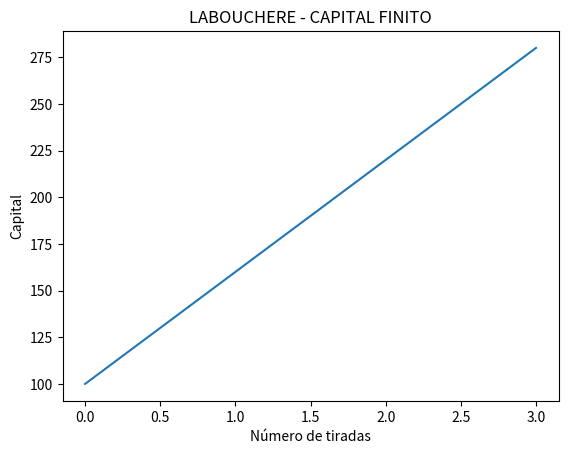
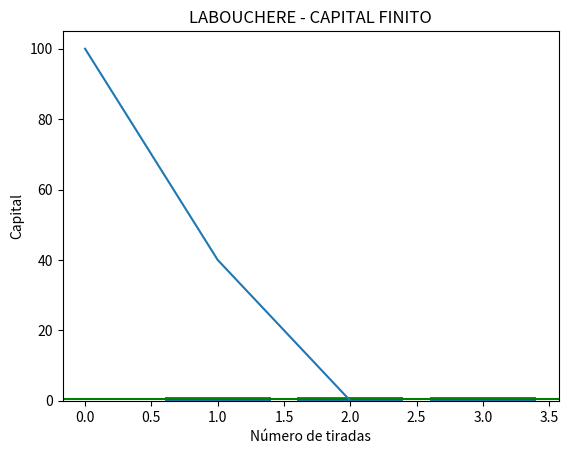
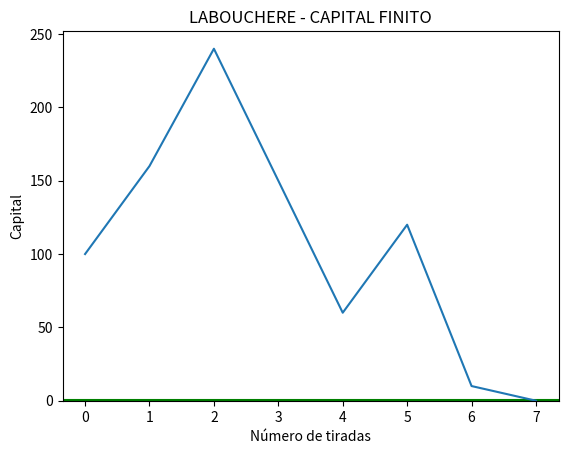
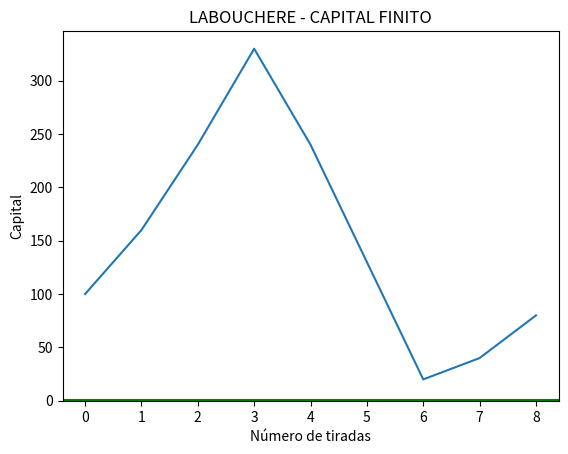
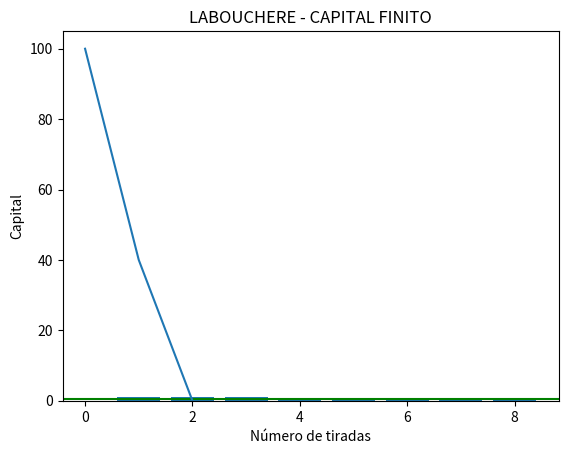
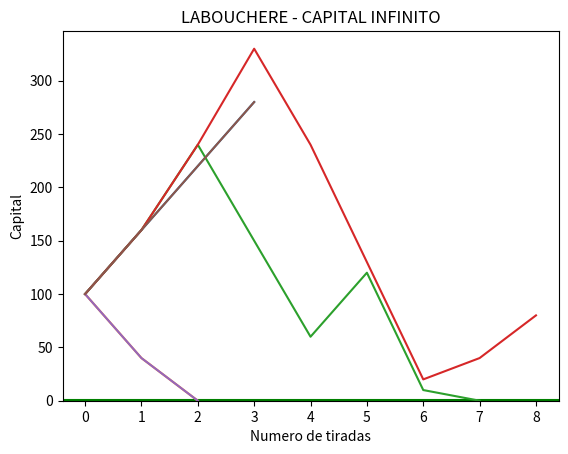
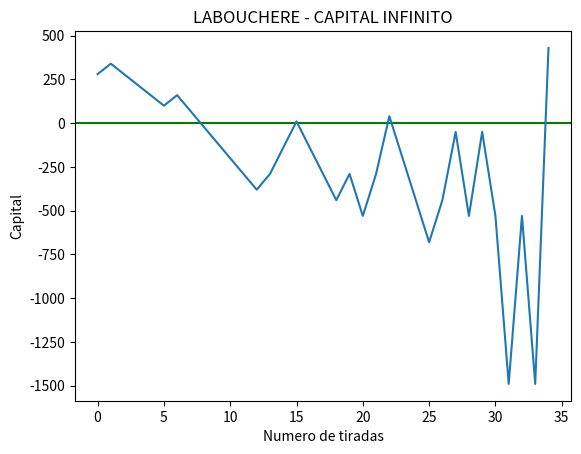
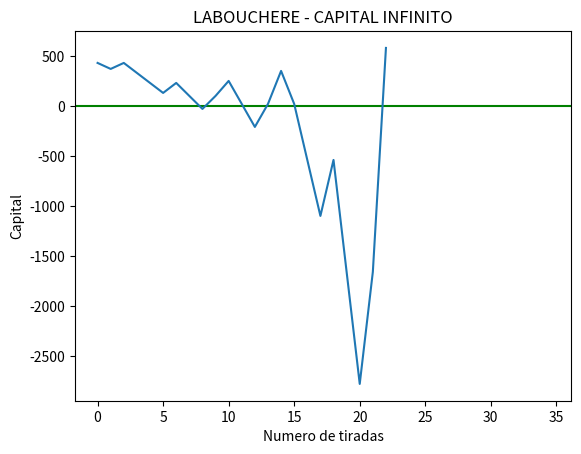
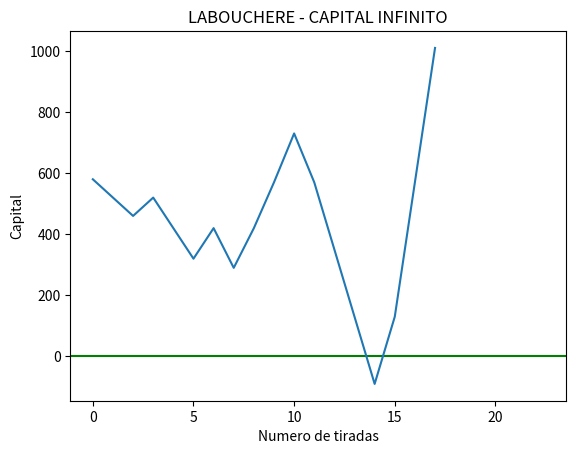
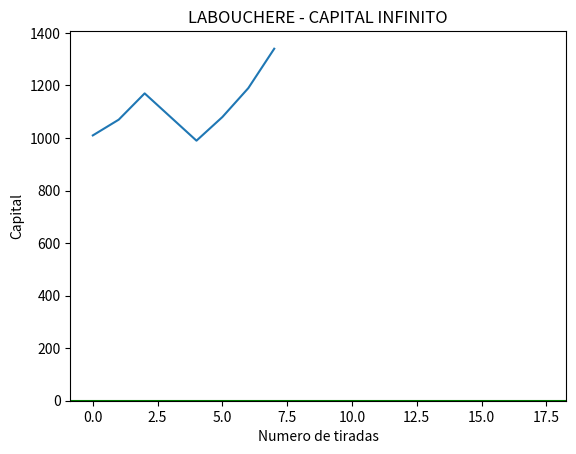
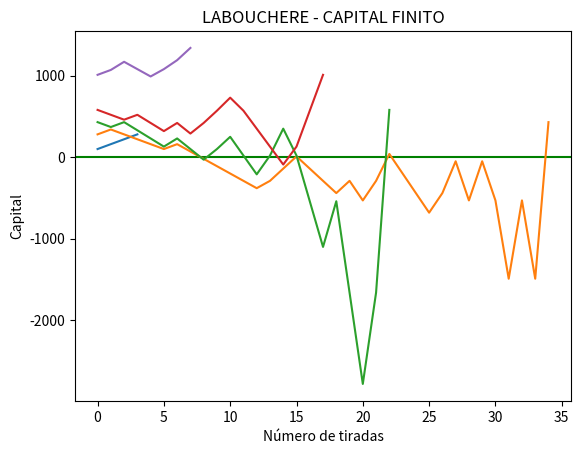

Here is the Python script that generated these plots, in order:
import random
import matplotlib.pyplot as plt

docena_primera = [x for x in range(1, 13)]
docena_segunda = [x for x in range(13, 25)]
docena_tercera = [x for x in range(25, 37)]
columna_primera = [x for x in range(1, 37, 3)]
columna_segunda = [x for x in range(2, 37, 3)]
columna_tercera = [x for x in range(3, 37, 3)]
numero_par = [x for x in range(1, 37) if x % 2 == 0]
numero_impar = [x for x in range(1, 37) if x % 2 != 0]
numero_rojo = (1, 3, 5, 7, 9, 12, 14, 16, 18, 19, 21, 23, 25, 27, 30, 32, 34, 36)
numero_negro = (2, 4, 6, 8, 10, 11, 13, 15, 17, 20, 22, 24, 26, 28, 29, 31, 33, 35)
claves_apuestas = ['P', 'I', 'R', 'N', 'D1', 'D2', 'D3', 'C1', 'C2', 'C3']
matriz_tipos_apuestas = [numero_par, numero_impar, numero_rojo, numero_negro, docena_primera, docena_segunda,
                         docena_tercera, columna_primera, columna_segunda, columna_tercera]

# LABOUCHERE CON CAPITAL FINITO
def labouchere(capital, secuencia, repeticiones):
    secuenciaAux = secuencia
    capitalAux = capital
    historial_capital = []
    total_ganadas = []
    for i in range(repeticiones):
        apuesta = secuencia[0] + secuencia[-1]  # Suma el primer y último número de la secuencia para obtener la apuesta inicial
        historial = [capital]  # Guardamos el valor del capital después de cada apuesta
        while len(secuencia) > 0:
            if apuesta > capital:  # Si la apuesta supera el capital disponible, se apuesta lo que queda del capital
                apuesta = capital
            seleccion_apuesta = random.choice(matriz_tipos_apuestas[:4])  # esto selecciona la apuesta que hará el usuario
            nroRuleta = random.randint(0, 36)  # esto selecciona el numero que saldrá en la ruleta
            if nroRuleta in seleccion_apuesta:
                resultado = 'ganar'
            else:
                resultado = 'perder'
            #resultado = random.choice(['ganar', 'perder'])  # Se simula el resultado de la apuesta
            if resultado == 'ganar':
                total_ganadas.append(1)
                capital += apuesta
                historial.append(capital)  # Guardamos el valor del capital después de cada apuesta
                secuencia = secuencia[1:-1]  # Se elimina el primer y último número de la secuencia
                if len(secuencia) >= 2:
                    apuesta = secuencia[0] + secuencia[-1]  # Se calcula la próxima apuesta
                else:
                    print("La secuencia está vacía o tiene menos de 2 elementos.")
            else:
                total_ganadas.append(0)
                capital -= apuesta
                historial.append(capital)  # Guardamos el valor del capital después de cada apuesta
                secuencia.insert(1, apuesta)  # Se agrega el monto de la apuesta a la secuencia
                if len(secuencia) >= 2:
                    apuesta = secuencia[0] + secuencia[-1]  # Se calcula la próxima apuesta
                else:
                    print("La secuencia está vacía o tiene menos de 2 elementos.")
                if capital <= 0:  # Si el capital llega a cero, se pierde la partida
                    print("Te quedaste sin capital. Perdiste la partida.")
                    break
        if len(secuencia) == 0 and capital > 0:  # Si se completó la secuencia y aún queda capital disponible, se gana la partida
            print("Completaste la secuencia. Ganaste la partida.")
        historial_capital.append(historial)
        # Graficamos el historial de capital
        plt.plot(historial)
        plt.xlabel('Número de tiradas')
        plt.ylabel('Capital')
        plt.title('LABOUCHERE - CAPITAL FINITO')
        plt.show()
        # # Gráfico de barras
        x, y = [], []
        for i in range(len(total_ganadas)):
            x.append(i + 1)
            y.append(sum(total_ganadas[:(i + 1)]) / (i + 1))
        fig, ax = plt.subplots()
        ax.bar(x=x, height=y)
        plt.ylabel('Frecuencia relativa')
        plt.xlabel('Número de tiradas')
        plt.title('LABOUCHERE - CAPITAL FINITO')
        plt.axhline(0.48, color='g', linestyle='-', label="Frecuencia relativa esperada")
        plt.show()

        capital = capitalAux
        secuencia = secuenciaAux
        total_ganadas = []
    #graficar las 5 juntas
    for i in range(len(historial_capital)):
        plt.plot(historial_capital[i])
    plt.ylabel('Capital')
    plt.xlabel('Número de tiradas')
    plt.title('LABOUCHERE - CAPITAL FINITO')
    plt.show()


# Ejemplo de uso
print("<Labouchere-finito>")
capital_inicial = 100
secuencia = [10, 20, 30, 40, 50]
labouchere(capital_inicial, secuencia, 5)


# LABOUCHERE CON CAPITAL INFINITO
def labouchere_infinito(secuencia, repeticiones):
    secuenciaAux = secuencia
    capital = 100  # Capital inicial
    total_ganadas = []
    registro_historiales = []
    for i in range(repeticiones):
        historial_capital = [capital]  # Iniciamos el historial con el capital inicial
        apuesta = secuencia[0] + secuencia[-1]  # Suma el primer y último número de la secuencia para obtener la apuesta inicial
        while len(secuencia) > 0:
            seleccion_apuesta = random.choice(matriz_tipos_apuestas[:4])  # esto selecciona la apuesta que hará el usuario
            nroRuleta = random.randint(0, 36)  # esto selecciona el numero que saldrá en la ruleta
            if nroRuleta in seleccion_apuesta:
                resultado = 'ganar'
            else:
                resultado = 'perder'
            # resultado = random.choice(['ganar', 'perder'])  # Se simula el resultado de la apuesta
            if resultado == 'ganar':
                total_ganadas.append(1)
                capital += apuesta
                print(f"Ganaste {apuesta}. Capital disponible: {capital}")
                historial_capital.append(capital)  # Agregamos el nuevo capital al historial
                secuencia = secuencia[1:-1]  # Se elimina el primer y último número de la secuencia
                if len(secuencia) >= 2:
                    apuesta = secuencia[0] + secuencia[-1]  # Se calcula la próxima apuesta
                else:
                    print("La secuencia está vacía o tiene menos de 2 elementos.")
            else:
                total_ganadas.append(0)
                capital -= apuesta
                print(f"Perdiste {apuesta}. Capital disponible: {capital}")
                historial_capital.append(capital)  # Agregamos el nuevo capital al historial
                secuencia.insert(1, apuesta)  # Se agrega el monto de la apuesta a la secuencia
                if len(secuencia) >= 2:
                    apuesta = secuencia[0] + secuencia[-1]  # Se calcula la próxima apuesta
                else:
                    print("La secuencia está vacía o tiene menos de 2 elementos.")
                #if capital <= 0:  # Si el capital llega a cero, se pierde la partida
                #    print("Te quedaste sin capital. Perdiste la partida.")
                #    break
        if len(secuencia) == 0 and capital > 0:  # Si se completó la secuencia y aún queda capital disponible, se gana la partida
            print("Completaste la secuencia. Ganaste la partida.")
        else:
            print("Perdiste")
        plt.plot(historial_capital)  # Graficamos el historial de capital
        plt.xlabel('Numero de tiradas')
        plt.ylabel('Capital')
        plt.title('LABOUCHERE - CAPITAL INFINITO')
        plt.show()
        registro_historiales.append(historial_capital)
        # # Gráfico de barras
        x, y = [], []
        for i in range(len(total_ganadas)):
            x.append(i + 1)
            y.append(sum(total_ganadas[:(i + 1)]) / (i + 1))
        fig, ax = plt.subplots()
        ax.bar(x=x, height=y)
        plt.ylabel('Frecuencia relativa')
        plt.xlabel('Número de tiradas')
        plt.title('LABOUCHERE - CAPITAL INFINITO')
        plt.axhline(0.48, color='g', linestyle='-', label="Frecuencia relativa esperada")
        plt.show()
        secuencia = secuenciaAux
        total_ganadas = []
        # graficar las 5 juntas
    for i in range(len(registro_historiales)):
        plt.plot(registro_historiales[i])
    plt.ylabel('Capital')
    plt.xlabel('Número de tiradas')
    plt.title('LABOUCHERE - CAPITAL FINITO')
    plt.show()


# Ejemplo de uso
print("<Labouchere-infinito>")
secuencia = [10, 20, 30, 40, 50]
num_tiradas = 5
labouchere_infinito(secuencia, num_tiradas)